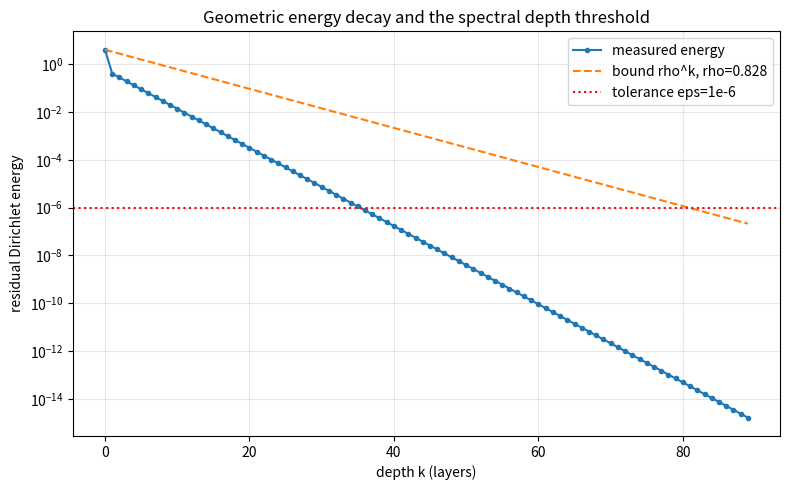

Write the Python code that produced this figure.
"""Visualization: energy decay vs. depth, measured against the rho^k bound.

Generates a semilog plot showing the measured residual energy ||T^k x||^2 of an
energy-carrying signal under Hodge message passing, overlaid with the
theoretical geometric bound rho^k * ||x||^2 and the tolerance line eps.
Requires matplotlib.
"""
from __future__ import annotations
import math
from typing import List

import matplotlib.pyplot as plt

Vector = List[float]
Matrix = List[List[float]]


def transpose(A: Matrix) -> Matrix:
    return [list(c) for c in zip(*A)]


def matvec(A: Matrix, x: Vector) -> Vector:
    return [sum(a * xi for a, xi in zip(r, x)) for r in A]


def matmul(A: Matrix, B: Matrix) -> Matrix:
    Bt = transpose(B)
    return [[sum(a * b for a, b in zip(r, c)) for c in Bt] for r in A]


def main() -> None:
    B = [[-1.0, 1.0, 0.0, 0.0], [0.0, -1.0, 1.0, 0.0], [0.0, 0.0, -1.0, 1.0]]
    L = matmul(transpose(B), B)
    mu, lam = 2 - math.sqrt(2), 2 + math.sqrt(2)
    alpha = 1.0 / lam
    rho = 1 - alpha * mu * (2 - alpha * lam)
    x = [1.0, -1.0, 1.0, -1.0]
    e0 = sum(xi * xi for xi in x)
    depths = list(range(0, 90))
    measured, bound = [], []
    xk = x[:]
    for k in depths:
        measured.append(sum(xi * xi for xi in xk))
        bound.append(rho ** k * e0)
        lx = matvec(L, xk)
        xk = [xi - alpha * li for xi, li in zip(xk, lx)]
    plt.figure(figsize=(8, 5))
    plt.semilogy(depths, measured, "o-", ms=3, label="measured energy")
    plt.semilogy(depths, bound, "--", label=f"bound rho^k, rho={rho:.3f}")
    plt.axhline(1e-6, color="r", ls=":", label="tolerance eps=1e-6")
    plt.xlabel("depth k (layers)")
    plt.ylabel("residual Dirichlet energy")
    plt.title("Geometric energy decay and the spectral depth threshold")
    plt.legend()
    plt.grid(True, which="both", alpha=0.3)
    plt.tight_layout()
    plt.savefig("energy_decay.png", dpi=150)
    print("wrote energy_decay.png")


if __name__ == "__main__":
    main()
